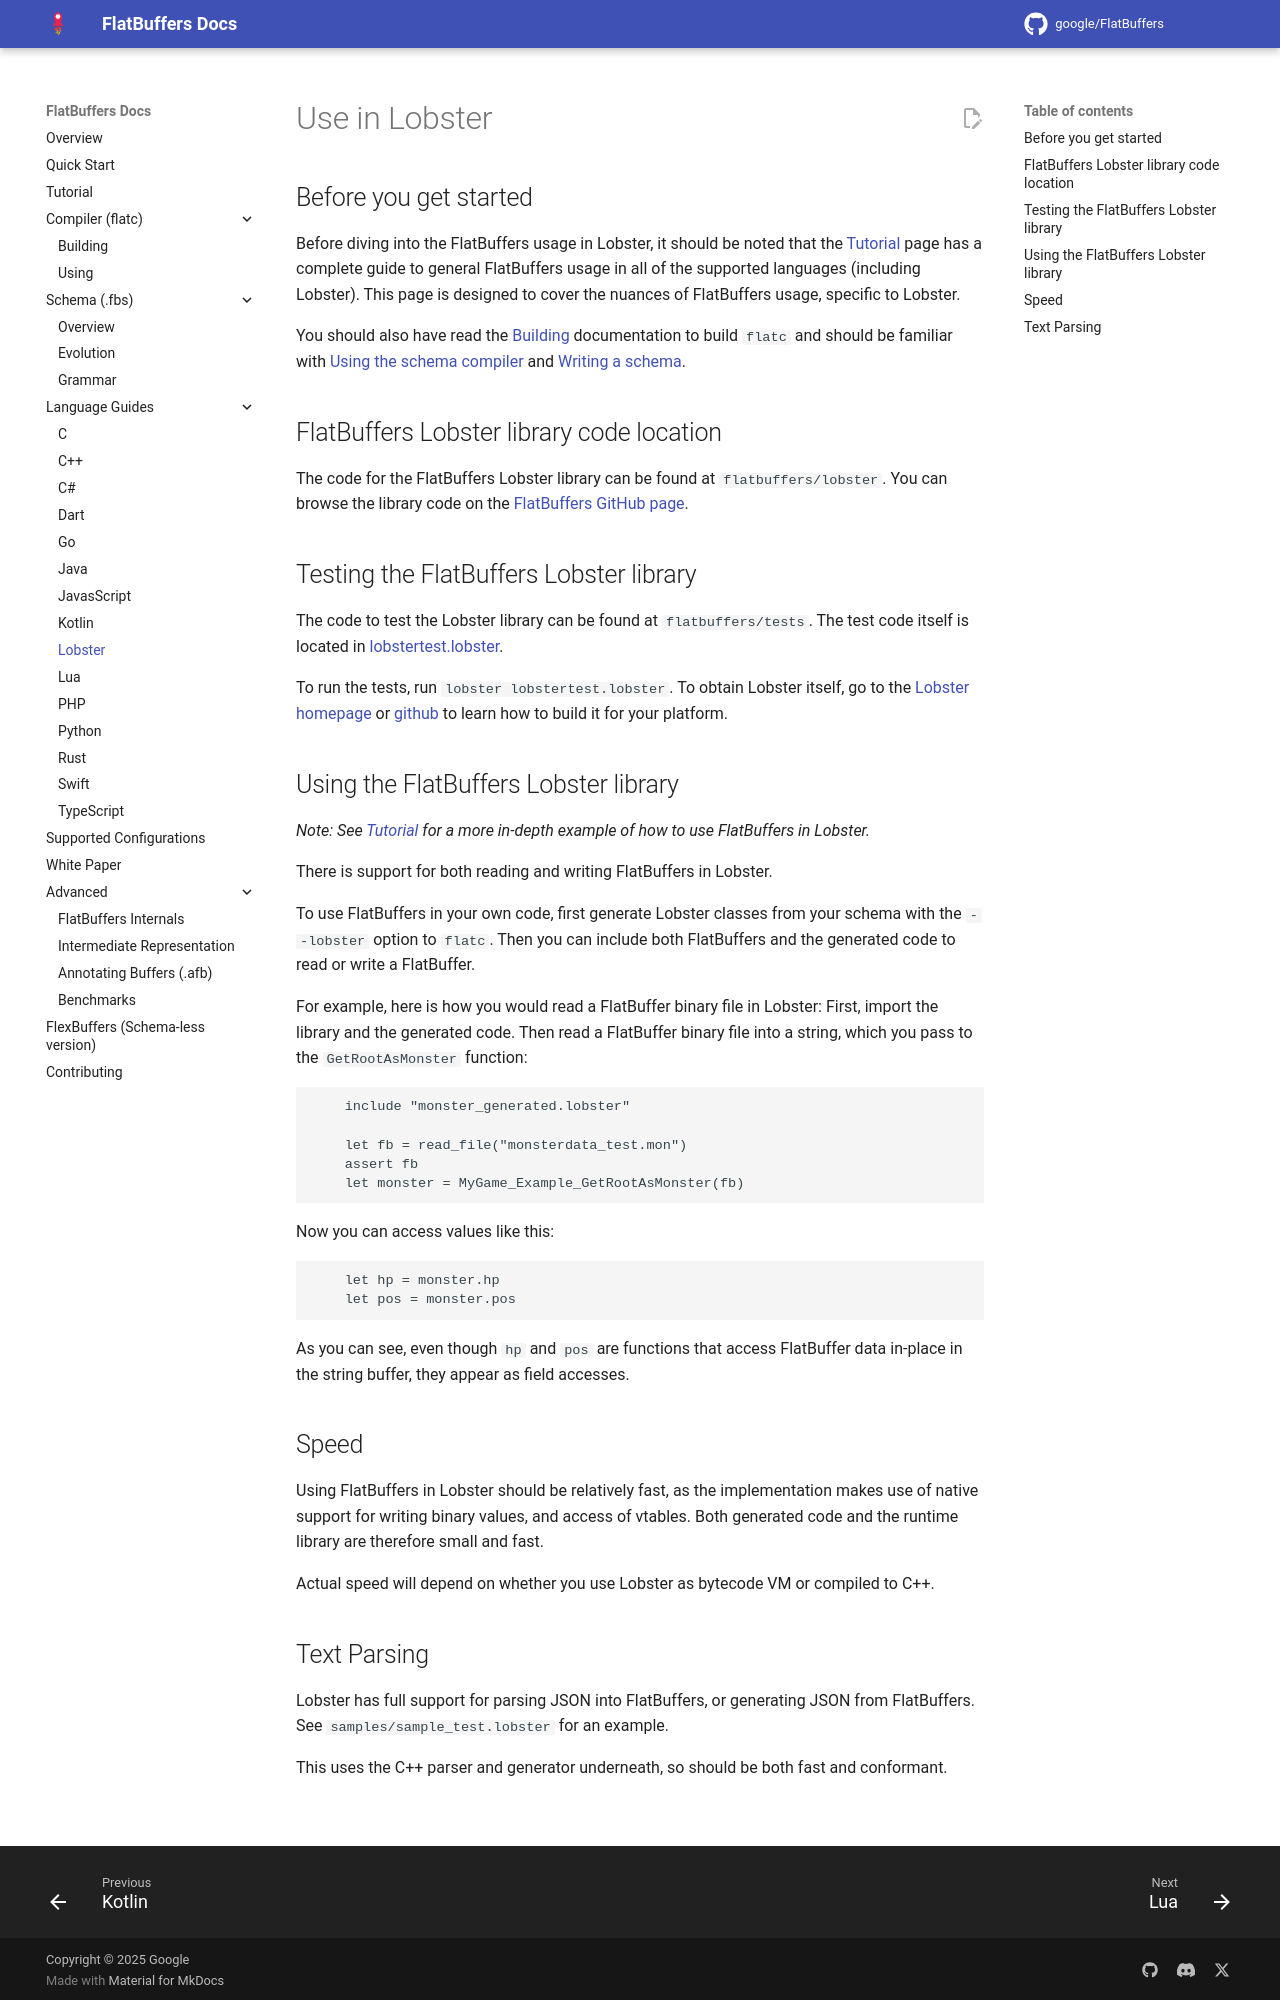

repository: openharmony/third_party_flatbuffers · page: languages/lobster/index.html · generator: mkdocs

Use in Lobster    {#flatbuffers_guide_use_lobster}
==============

## Before you get started

Before diving into the FlatBuffers usage in Lobster, it should be noted that the
[Tutorial](../tutorial.md) page has a complete guide to general
FlatBuffers usage in all of the supported languages (including Lobster). This
page is designed to cover the nuances of FlatBuffers usage, specific to
Lobster.

You should also have read the [Building](../building.md)
documentation to build `flatc` and should be familiar with
[Using the schema compiler](../flatc.md) and
[Writing a schema](../schema.md).

## FlatBuffers Lobster library code location

The code for the FlatBuffers Lobster library can be found at
`flatbuffers/lobster`. You can browse the library code on the
[FlatBuffers GitHub page](https://github.com/google/flatbuffers/tree/master/
lobster).

## Testing the FlatBuffers Lobster library

The code to test the Lobster library can be found at `flatbuffers/tests`.
The test code itself is located in [lobstertest.lobster](https://github.com/google/
flatbuffers/blob/master/tests/lobstertest.lobster).

To run the tests, run `lobster lobstertest.lobster`. To obtain Lobster itself,
go to the [Lobster homepage](http://strlen.com/lobster) or
[github](https://github.com/aardappel/lobster) to learn how to build it for your
platform.

## Using the FlatBuffers Lobster library

*Note: See [Tutorial](../tutorial.md) for a more in-depth
example of how to use FlatBuffers in Lobster.*

There is support for both reading and writing FlatBuffers in Lobster.

To use FlatBuffers in your own code, first generate Lobster classes from your
schema with the `--lobster` option to `flatc`. Then you can include both
FlatBuffers and the generated code to read or write a FlatBuffer.

For example, here is how you would read a FlatBuffer binary file in Lobster:
First, import the library and the generated code. Then read a FlatBuffer binary
file into a string, which you pass to the `GetRootAsMonster` function:

~~~~~~~~~~~~~~~~~~~~~~~~~~~~~~~~~~~~~~~~~~~~~~~~~~~~~~~~~~~~~~~~~~{.lobster}
    include "monster_generated.lobster"

    let fb = read_file("monsterdata_test.mon")
    assert fb
    let monster = MyGame_Example_GetRootAsMonster(fb)
~~~~~~~~~~~~~~~~~~~~~~~~~~~~~~~~~~~~~~~~~~~~~~~~~~~~~~~~~~~~~~~~~~

Now you can access values like this:

~~~~~~~~~~~~~~~~~~~~~~~~~~~~~~~~~~~~~~~~~~~~~~~~~~~~~~~~~~~~~~~~~~{.lobster}
    let hp = monster.hp
    let pos = monster.pos
~~~~~~~~~~~~~~~~~~~~~~~~~~~~~~~~~~~~~~~~~~~~~~~~~~~~~~~~~~~~~~~~~~

As you can see, even though `hp` and `pos` are functions that access FlatBuffer
data in-place in the string buffer, they appear as field accesses.

## Speed

Using FlatBuffers in Lobster should be relatively fast, as the implementation
makes use of native support for writing binary values, and access of vtables.
Both generated code and the runtime library are therefore small and fast.

Actual speed will depend on whether you use Lobster as bytecode VM or compiled to
C++.
